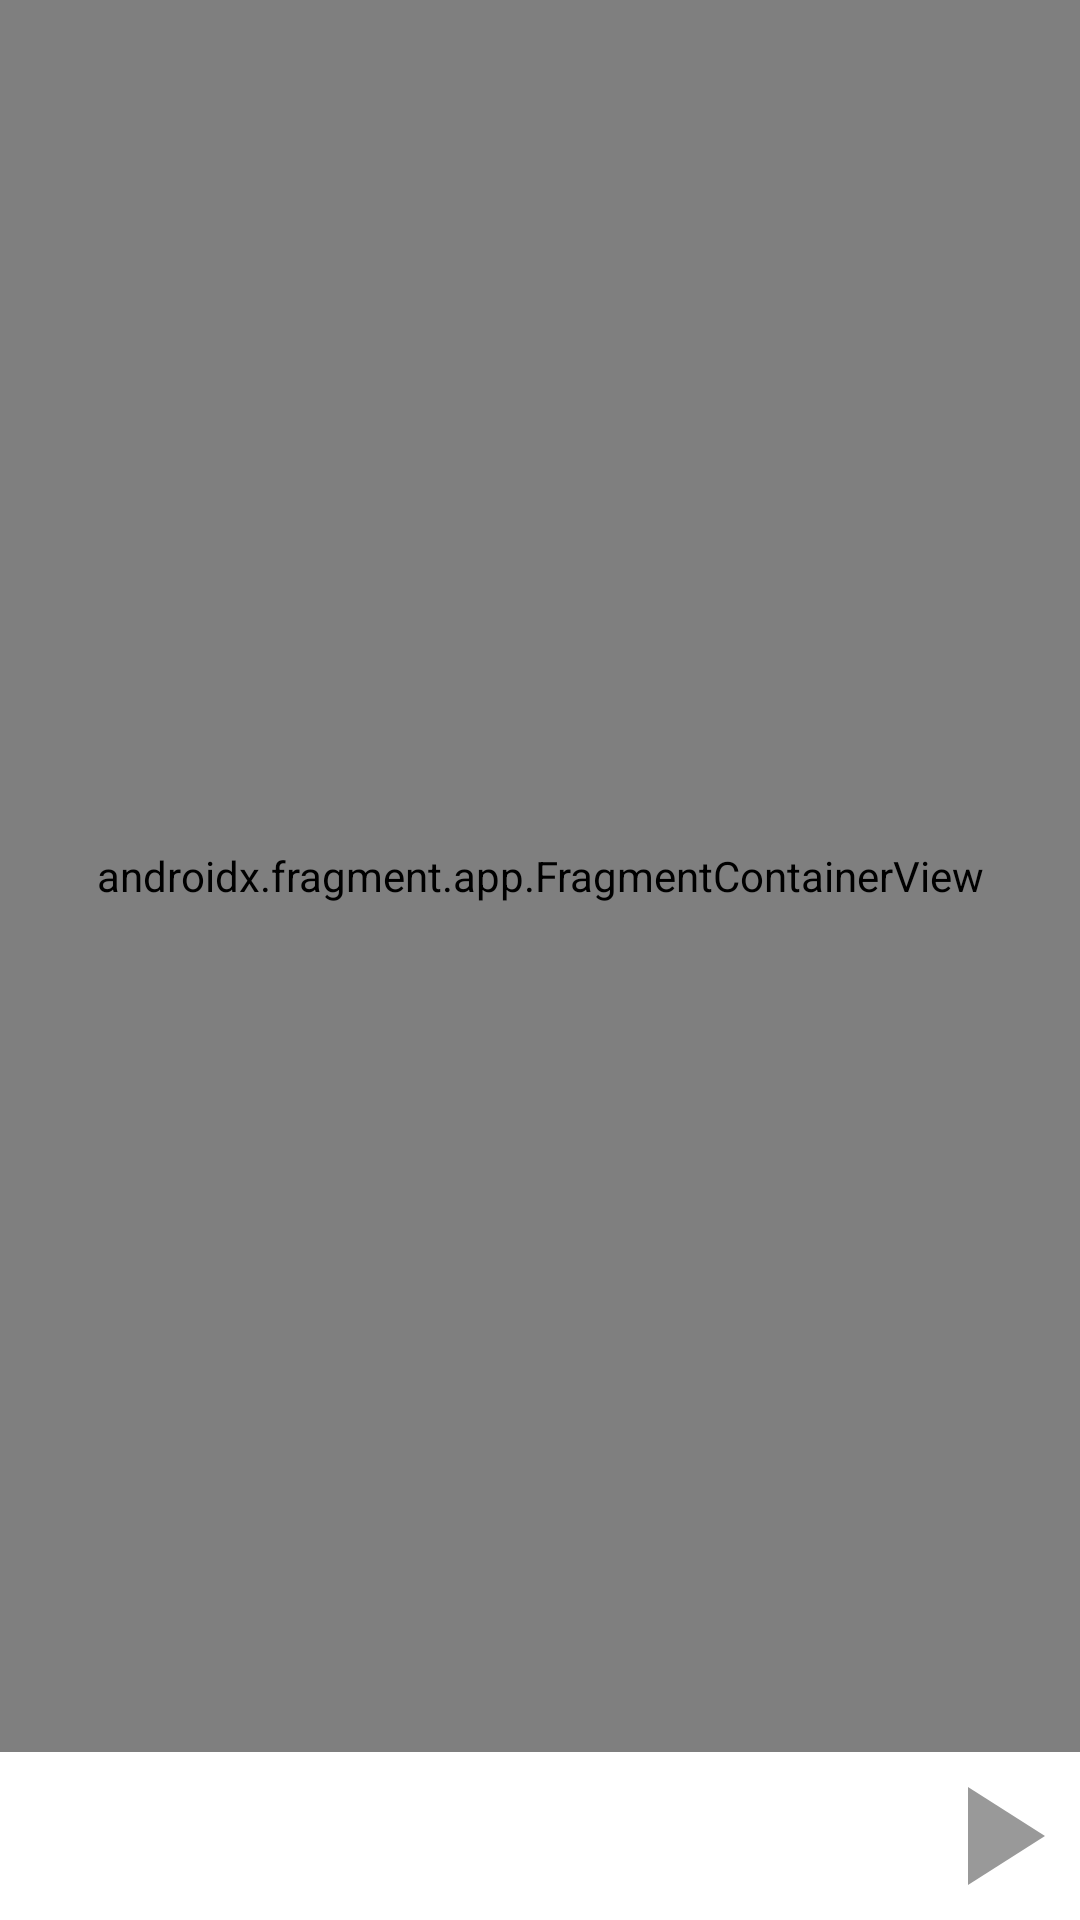

Write the Android layout XML for this screen, with the resource values it uses.
<!-- AndroidManifest.xml: application theme Theme.Music.MyStyle -->
<!-- res/layout/activity_main.xml -->
<?xml version="1.0" encoding="utf-8"?>
<androidx.constraintlayout.widget.ConstraintLayout xmlns:android="http://schemas.android.com/apk/res/android"
    xmlns:app="http://schemas.android.com/apk/res-auto"
    xmlns:tools="http://schemas.android.com/tools"
    android:layout_width="match_parent"
    android:layout_height="match_parent"
    tools:context=".ui.MainActivity">


    <androidx.fragment.app.FragmentContainerView
        android:id="@+id/fragmentContainerView"
        android:name="androidx.navigation.fragment.NavHostFragment"
        android:layout_width="match_parent"
        android:layout_height="0dp"
        app:defaultNavHost="true"
        app:layout_constraintBottom_toTopOf="@+id/vpSong"
        app:layout_constraintEnd_toEndOf="parent"
        app:layout_constraintStart_toStartOf="parent"
        app:layout_constraintTop_toTopOf="parent"
        app:navGraph="@navigation/nav_graph" />

    <ImageView
        android:id="@+id/ivCurSongImage"
        android:layout_width="56dp"
        android:layout_height="56dp"
        android:contentDescription="@string/image_content"
        android:scaleType="centerCrop"
        app:layout_constraintBottom_toBottomOf="parent"
        app:layout_constraintStart_toStartOf="parent" />

    <androidx.viewpager2.widget.ViewPager2
        android:id="@+id/vpSong"
        android:layout_width="0dp"
        android:layout_height="56dp"
        app:layout_constraintBottom_toBottomOf="parent"
        app:layout_constraintEnd_toStartOf="@+id/ivPlayPause"
        app:layout_constraintStart_toEndOf="@+id/ivCurSongImage" />

    <ImageView
        android:id="@+id/ivPlayPause"
        android:layout_width="56dp"
        android:layout_height="56dp"
        android:contentDescription="@string/image_content"
        android:src="@drawable/ic_play"
        app:layout_constraintBottom_toBottomOf="parent"
        app:layout_constraintEnd_toEndOf="parent"
        tools:ignore="ImageContrastCheck" />

</androidx.constraintlayout.widget.ConstraintLayout>
<!-- resources referenced by this layout -->
<resources>
  <!-- drawable ic_play (drawable) -->
  <vector xmlns:android="http://schemas.android.com/apk/res/android"
      android:width="24dp"
      android:height="24dp"
      android:tint="#999999"
      android:viewportWidth="24"
      android:viewportHeight="24">
      <path
          android:fillColor="@android:color/white"
          android:pathData="M8,5v14l11,-7z" />
  </vector>
  <string name="image_content">Music</string>
  <style name="Theme.Music.MyStyle">
          <item name="android:statusBarColor">@color/white</item>
          <item name="android:windowLightStatusBar">true</item>
          <item name="android:navigationBarColor">@color/white</item>
          <item name="android:windowLightNavigationBar" tools:targetApi="o_mr1">true</item>
          <item name="colorPrimary">@color/white</item>
          <item name="actionBarTheme">@style/ThemeOverlay.ActionBar</item>
      </style>
  <style name="ThemeOverlay.ActionBar" parent="ThemeOverlay.MaterialComponents.ActionBar">
          <item name="android:textColorPrimary">@color/black</item>
      </style>
  <!-- not gathered from this repository: default colours our renderer supplied (Android Studio template values) -->
  <color name="black">#FF000000</color>
  <color name="white">#FFFFFFFF</color>
</resources>
